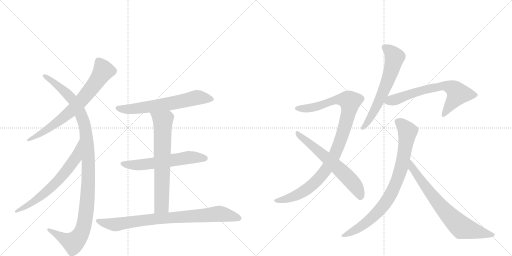
t = 0.00 s
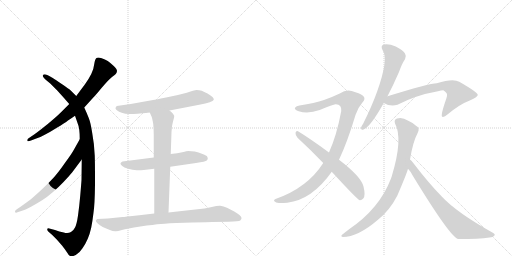
t = 2.23 s
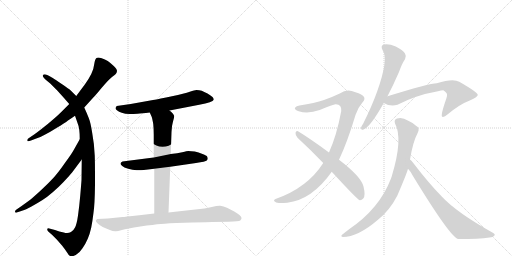
t = 4.45 s
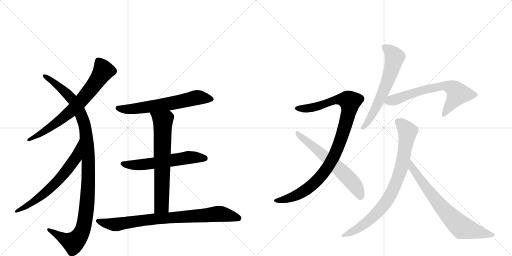
t = 6.68 s
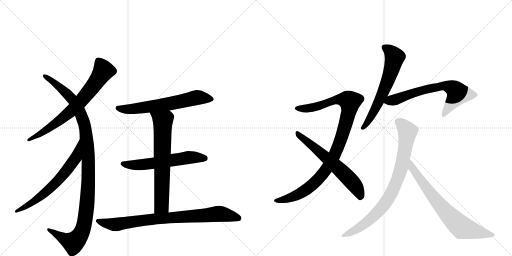
t = 8.90 s
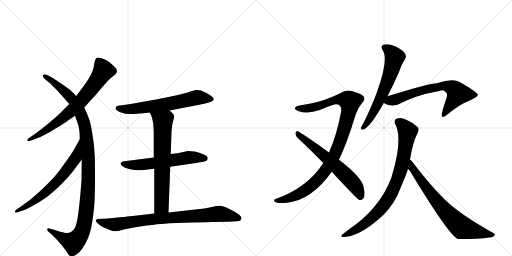
t = 11.13 s

The animated SVG that drew these frames (rendered in a browser with its animation timeline set to each time). Animation: 13 CSS @keyframes rules; one cycle of 11.13 s.

<svg version="1.1" viewBox="0 0 2048 1024" xmlns="http://www.w3.org/2000/svg">
  <g stroke="lightgray" stroke-dasharray="1,1" stroke-width="1" transform="scale(4, 4)">
    <line x1="0" y1="0" x2="256" y2="256"></line>
    <line x1="256" y1="0" x2="0" y2="256"></line>
    <line x1="128" y1="0" x2="128" y2="256"></line>
    <line x1="0" y1="128" x2="256" y2="128"></line>
    <line x1="256" y1="0" x2="512" y2="256"></line>
    <line x1="512" y1="0" x2="256" y2="256"></line>
    <line x1="384" y1="0" x2="384" y2="256"></line>
    <line x1="256" y1="128" x2="512" y2="128"></line>
  </g>
<g transform="scale(1, -1) translate(0, -850)">
   <style type="text/css">
    @keyframes keyframes0 {
      from {
       stroke: black;
       stroke-dashoffset: 718;
       stroke-width: 128;
       }
       70% {
       animation-timing-function: step-end;
       stroke: black;
       stroke-dashoffset: 0;
       stroke-width: 128;
       }
       to {
       stroke: black;
       stroke-width: 1024;
       }
       }
       #make-me-a-hanzi-animation-0 {
         animation: keyframes0 0.834310s both;
         animation-delay: 0.000000s;
         animation-timing-function: linear;
       }
    @keyframes keyframes1 {
      from {
       stroke: black;
       stroke-dashoffset: 1117;
       stroke-width: 128;
       }
       78% {
       animation-timing-function: step-end;
       stroke: black;
       stroke-dashoffset: 0;
       stroke-width: 128;
       }
       to {
       stroke: black;
       stroke-width: 1024;
       }
       }
       #make-me-a-hanzi-animation-1 {
         animation: keyframes1 1.159017s both;
         animation-delay: 0.834310s;
         animation-timing-function: linear;
       }
    @keyframes keyframes2 {
      from {
       stroke: black;
       stroke-dashoffset: 650;
       stroke-width: 128;
       }
       68% {
       animation-timing-function: step-end;
       stroke: black;
       stroke-dashoffset: 0;
       stroke-width: 128;
       }
       to {
       stroke: black;
       stroke-width: 1024;
       }
       }
       #make-me-a-hanzi-animation-2 {
         animation: keyframes2 0.778971s both;
         animation-delay: 1.993327s;
         animation-timing-function: linear;
       }
    @keyframes keyframes3 {
      from {
       stroke: black;
       stroke-dashoffset: 639;
       stroke-width: 128;
       }
       68% {
       animation-timing-function: step-end;
       stroke: black;
       stroke-dashoffset: 0;
       stroke-width: 128;
       }
       to {
       stroke: black;
       stroke-width: 1024;
       }
       }
       #make-me-a-hanzi-animation-3 {
         animation: keyframes3 0.770020s both;
         animation-delay: 2.772298s;
         animation-timing-function: linear;
       }
    @keyframes keyframes4 {
      from {
       stroke: black;
       stroke-dashoffset: 587;
       stroke-width: 128;
       }
       66% {
       animation-timing-function: step-end;
       stroke: black;
       stroke-dashoffset: 0;
       stroke-width: 128;
       }
       to {
       stroke: black;
       stroke-width: 1024;
       }
       }
       #make-me-a-hanzi-animation-4 {
         animation: keyframes4 0.727702s both;
         animation-delay: 3.542318s;
         animation-timing-function: linear;
       }
    @keyframes keyframes5 {
      from {
       stroke: black;
       stroke-dashoffset: 682;
       stroke-width: 128;
       }
       69% {
       animation-timing-function: step-end;
       stroke: black;
       stroke-dashoffset: 0;
       stroke-width: 128;
       }
       to {
       stroke: black;
       stroke-width: 1024;
       }
       }
       #make-me-a-hanzi-animation-5 {
         animation: keyframes5 0.805013s both;
         animation-delay: 4.270020s;
         animation-timing-function: linear;
       }
    @keyframes keyframes6 {
      from {
       stroke: black;
       stroke-dashoffset: 824;
       stroke-width: 128;
       }
       73% {
       animation-timing-function: step-end;
       stroke: black;
       stroke-dashoffset: 0;
       stroke-width: 128;
       }
       to {
       stroke: black;
       stroke-width: 1024;
       }
       }
       #make-me-a-hanzi-animation-6 {
         animation: keyframes6 0.920573s both;
         animation-delay: 5.075033s;
         animation-timing-function: linear;
       }
    @keyframes keyframes7 {
      from {
       stroke: black;
       stroke-dashoffset: 1004;
       stroke-width: 128;
       }
       77% {
       animation-timing-function: step-end;
       stroke: black;
       stroke-dashoffset: 0;
       stroke-width: 128;
       }
       to {
       stroke: black;
       stroke-width: 1024;
       }
       }
       #make-me-a-hanzi-animation-7 {
         animation: keyframes7 1.067057s both;
         animation-delay: 5.995605s;
         animation-timing-function: linear;
       }
    @keyframes keyframes8 {
      from {
       stroke: black;
       stroke-dashoffset: 619;
       stroke-width: 128;
       }
       67% {
       animation-timing-function: step-end;
       stroke: black;
       stroke-dashoffset: 0;
       stroke-width: 128;
       }
       to {
       stroke: black;
       stroke-width: 1024;
       }
       }
       #make-me-a-hanzi-animation-8 {
         animation: keyframes8 0.753743s both;
         animation-delay: 7.062663s;
         animation-timing-function: linear;
       }
    @keyframes keyframes9 {
      from {
       stroke: black;
       stroke-dashoffset: 621;
       stroke-width: 128;
       }
       67% {
       animation-timing-function: step-end;
       stroke: black;
       stroke-dashoffset: 0;
       stroke-width: 128;
       }
       to {
       stroke: black;
       stroke-width: 1024;
       }
       }
       #make-me-a-hanzi-animation-9 {
         animation: keyframes9 0.755371s both;
         animation-delay: 7.816406s;
         animation-timing-function: linear;
       }
    @keyframes keyframes10 {
      from {
       stroke: black;
       stroke-dashoffset: 670;
       stroke-width: 128;
       }
       69% {
       animation-timing-function: step-end;
       stroke: black;
       stroke-dashoffset: 0;
       stroke-width: 128;
       }
       to {
       stroke: black;
       stroke-width: 1024;
       }
       }
       #make-me-a-hanzi-animation-10 {
         animation: keyframes10 0.795247s both;
         animation-delay: 8.571777s;
         animation-timing-function: linear;
       }
    @keyframes keyframes11 {
      from {
       stroke: black;
       stroke-dashoffset: 826;
       stroke-width: 128;
       }
       73% {
       animation-timing-function: step-end;
       stroke: black;
       stroke-dashoffset: 0;
       stroke-width: 128;
       }
       to {
       stroke: black;
       stroke-width: 1024;
       }
       }
       #make-me-a-hanzi-animation-11 {
         animation: keyframes11 0.922201s both;
         animation-delay: 9.367025s;
         animation-timing-function: linear;
       }
    @keyframes keyframes12 {
      from {
       stroke: black;
       stroke-dashoffset: 721;
       stroke-width: 128;
       }
       70% {
       animation-timing-function: step-end;
       stroke: black;
       stroke-dashoffset: 0;
       stroke-width: 128;
       }
       to {
       stroke: black;
       stroke-width: 1024;
       }
       }
       #make-me-a-hanzi-animation-12 {
         animation: keyframes12 0.836751s both;
         animation-delay: 10.289225s;
         animation-timing-function: linear;
       }
</style>
<path d="M 337 420 L 375 462 Q 378 464 407 499 Q 437 534 448 542 Q 459 550 463 554 Q 467 558 468 566 Q 468 574 455 586 Q 441 599 431 606 Q 420 612 407 617 Q 398 620 393 620 Q 388 620 386 618 Q 380 615 377 594 Q 375 574 365 554 Q 355 534 340 513 L 305 466 L 277 434 L 243 400 Q 227 384 191 354 Q 155 325 138 313 L 113 296 Q 109 293 109 289 L 109 287 Q 110 285 113 285 Q 117 285 124 288 L 145 296 Q 160 300 179 311 Q 199 321 229 340 Q 259 358 272 368 Q 286 377 300 387 L 337 420 Z" fill="lightgray"></path> 
<path d="M 327 212 L 326 130 Q 325 114 321 68 Q 317 23 312 -12 Q 307 -47 300 -60 Q 293 -74 284 -78 Q 277 -82 268 -82 Q 262 -82 255 -80 Q 237 -76 220 -70 L 197 -64 Q 195 -63 193 -63 Q 190 -63 189 -66 L 189 -68 Q 189 -72 193 -76 L 209 -90 L 227 -108 L 248 -132 Q 259 -146 267 -158 Q 275 -172 280 -174 Q 283 -175 287 -175 Q 294 -175 303 -170 Q 317 -163 330 -143 Q 343 -124 351 -105 Q 359 -87 365 -60 Q 370 -34 374 -1 Q 379 32 380 112 L 380 154 Q 380 194 379 227 Q 377 275 369 317 Q 363 358 355 378 Q 348 396 337 420 L 305 466 L 283 488 Q 274 496 247 514 Q 221 532 211 538 L 197 546 Q 188 551 183 552 Q 181 553 178 553 Q 175 553 173 551 Q 171 550 171 547 Q 171 545 173 542 Q 175 538 184 530 L 201 516 L 229 488 L 256 458 L 277 434 L 300 387 L 307 367 Q 315 347 317 331 Q 319 315 319 293 L 327 212 Z" fill="lightgray"></path> 
<path d="M 319 293 L 296 252 Q 287 235 261 200 Q 236 164 216 141 Q 195 118 167 92 Q 139 66 121 51 L 85 25 L 66 12 Q 60 9 60 4 L 60 3 Q 61 -1 64 -1 Q 65 -1 67 0 L 91 8 Q 101 10 126 24 Q 151 38 170 50 Q 189 62 212 82 Q 235 102 255 123 Q 275 144 289 161 L 327 212 C 345 236 334 319 319 293 Z" fill="lightgray"></path> 
<path d="M 678 408 L 797 431 Q 824 436 839 441 Q 853 446 855 451 L 855 453 Q 855 457 850 462 Q 844 468 830 476 Q 816 483 807 487 Q 797 490 786 490 Q 779 490 759 483 Q 739 476 688 465 Q 637 454 612 450 L 523 434 L 467 426 Q 462 421 462 417 L 462 416 Q 463 412 469 408 Q 475 403 487 399 Q 499 394 520 394 Q 533 394 550 395 Q 567 396 599 400 L 678 408 Z" fill="lightgray"></path> 
<path d="M 681 183 L 784 198 Q 823 204 827 208 Q 831 213 831 216 Q 831 218 829 223 Q 827 228 810 234 Q 794 241 779 244 Q 765 246 753 246 Q 749 246 729 241 Q 711 236 683 234 L 615 220 L 521 208 L 490 204 Q 482 200 482 196 L 482 195 Q 482 191 489 186 Q 495 180 513 175 Q 530 170 547 169 L 555 169 Q 563 169 575 170 L 617 175 L 681 183 Z" fill="lightgray"></path> 
<path d="M 617 175 L 617 -4 C 617 -34 673 -30 674 0 L 681 183 L 683 234 L 686 322 Q 687 348 692 364 Q 697 381 697 386 Q 695 391 691 396 Q 686 402 678 408 C 656 428 587 427 599 400 L 607 382 Q 609 376 613 354 Q 615 332 615 312 L 615 220 L 617 175 Z" fill="lightgray"></path> 
<path d="M 617 -4 L 557 -11 Q 495 -18 490 -18 L 431 -24 L 389 -26 Q 383 -30 383 -33 Q 383 -37 392 -45 Q 401 -52 411 -58 Q 421 -63 437 -69 Q 451 -75 461 -75 L 464 -75 Q 470 -75 488 -70 Q 506 -64 561 -56 Q 617 -48 643 -46 Q 669 -43 737 -41 Q 805 -39 848 -38 L 913 -37 Q 956 -36 961 -32 Q 966 -27 966 -23 L 966 -22 Q 966 -17 959 -11 Q 951 -4 937 4 L 908 19 Q 894 26 881 27 L 878 27 Q 868 27 847 22 Q 821 16 781 12 L 674 0 L 617 -4 Z" fill="lightgray"></path> 
<path d="M 1356 211 Q 1390 283 1422 390 Q 1432 420 1449 439 Q 1465 455 1452 467 Q 1439 477 1407 486 Q 1383 492 1359 476 Q 1332 463 1296 450 Q 1259 438 1198 428 Q 1185 427 1180 419 Q 1176 412 1195 405 Q 1232 393 1279 410 Q 1333 432 1342 433 Q 1367 434 1365 406 Q 1347 309 1316 240 L 1293 198 Q 1230 99 1102 54 Q 1090 47 1102 42 Q 1108 35 1149 39 Q 1248 51 1327 163 L 1356 211 Z" fill="lightgray"></path> 
<path d="M 1327 163 Q 1429 52 1439 49 Q 1446 48 1453 56 Q 1463 66 1454 104 Q 1445 143 1356 211 L 1316 240 Q 1237 298 1192 325 Q 1185 329 1182 319 Q 1181 309 1190 299 Q 1239 254 1293 198 L 1327 163 Z" fill="lightgray"></path> 
<path d="M 1550 465 Q 1572 507 1596 562 Q 1608 596 1620 613 Q 1627 625 1620 636 Q 1614 648 1583 664 Q 1555 676 1536 672 Q 1520 668 1531 648 Q 1555 615 1509 485 Q 1487 424 1453 356 Q 1446 346 1444 339 Q 1443 327 1456 333 Q 1483 345 1535 438 L 1550 465 Z" fill="lightgray"></path> 
<path d="M 1535 438 Q 1562 422 1590 431 Q 1665 470 1752 485 Q 1765 489 1773 489 Q 1789 479 1788 471 Q 1789 468 1785 455 Q 1761 386 1769 383 Q 1776 380 1791 393 Q 1839 433 1879 448 Q 1913 463 1911 471 Q 1910 481 1837 523 Q 1813 538 1747 517 Q 1719 517 1550 465 C 1521 456 1508 451 1535 438 Z" fill="lightgray"></path> 
<path d="M 1640 212 Q 1652 284 1671 319 Q 1681 338 1664 347 Q 1646 362 1631 368 Q 1609 383 1588 376 Q 1575 372 1580 356 Q 1613 296 1567 145 L 1564 136 Q 1518 15 1395 -68 L 1372 -86 Q 1359 -95 1371 -98 Q 1432 -98 1513 -28 Q 1559 9 1589 67 Q 1628 158 1632 175 L 1640 212 Z" fill="lightgray"></path> 
<path d="M 1632 175 Q 1642 165 1650 149 Q 1800 -97 1832 -106 Q 1916 -106 1958 -100 Q 1973 -99 1978 -92 Q 1982 -86 1973 -82 Q 1826 0 1766 65 Q 1715 117 1653 198 Q 1647 208 1640 212 C 1618 233 1613 198 1632 175 Z" fill="lightgray"></path> 
      <clipPath id="make-me-a-hanzi-clip-0">
      <path d="M 337 420 L 375 462 Q 378 464 407 499 Q 437 534 448 542 Q 459 550 463 554 Q 467 558 468 566 Q 468 574 455 586 Q 441 599 431 606 Q 420 612 407 617 Q 398 620 393 620 Q 388 620 386 618 Q 380 615 377 594 Q 375 574 365 554 Q 355 534 340 513 L 305 466 L 277 434 L 243 400 Q 227 384 191 354 Q 155 325 138 313 L 113 296 Q 109 293 109 289 L 109 287 Q 110 285 113 285 Q 117 285 124 288 L 145 296 Q 160 300 179 311 Q 199 321 229 340 Q 259 358 272 368 Q 286 377 300 387 L 337 420 Z" fill="lightgray"></path>
      </clipPath>
      <path clip-path="url(#make-me-a-hanzi-clip-0)" d="M 393 608 L 414 567 L 331 454 L 239 368 L 112 288 " fill="none" id="make-me-a-hanzi-animation-0" stroke-dasharray="590 1180" stroke-linecap="round"></path>

      <clipPath id="make-me-a-hanzi-clip-1">
      <path d="M 327 212 L 326 130 Q 325 114 321 68 Q 317 23 312 -12 Q 307 -47 300 -60 Q 293 -74 284 -78 Q 277 -82 268 -82 Q 262 -82 255 -80 Q 237 -76 220 -70 L 197 -64 Q 195 -63 193 -63 Q 190 -63 189 -66 L 189 -68 Q 189 -72 193 -76 L 209 -90 L 227 -108 L 248 -132 Q 259 -146 267 -158 Q 275 -172 280 -174 Q 283 -175 287 -175 Q 294 -175 303 -170 Q 317 -163 330 -143 Q 343 -124 351 -105 Q 359 -87 365 -60 Q 370 -34 374 -1 Q 379 32 380 112 L 380 154 Q 380 194 379 227 Q 377 275 369 317 Q 363 358 355 378 Q 348 396 337 420 L 305 466 L 283 488 Q 274 496 247 514 Q 221 532 211 538 L 197 546 Q 188 551 183 552 Q 181 553 178 553 Q 175 553 173 551 Q 171 550 171 547 Q 171 545 173 542 Q 175 538 184 530 L 201 516 L 229 488 L 256 458 L 277 434 L 300 387 L 307 367 Q 315 347 317 331 Q 319 315 319 293 L 327 212 Z" fill="lightgray"></path>
      </clipPath>
      <path clip-path="url(#make-me-a-hanzi-clip-1)" d="M 177 547 L 275 469 L 314 413 L 341 340 L 353 220 L 353 103 L 344 -5 L 334 -61 L 317 -97 L 292 -121 L 193 -67 " fill="none" id="make-me-a-hanzi-animation-1" stroke-dasharray="989 1978" stroke-linecap="round"></path>

      <clipPath id="make-me-a-hanzi-clip-2">
      <path d="M 319 293 L 296 252 Q 287 235 261 200 Q 236 164 216 141 Q 195 118 167 92 Q 139 66 121 51 L 85 25 L 66 12 Q 60 9 60 4 L 60 3 Q 61 -1 64 -1 Q 65 -1 67 0 L 91 8 Q 101 10 126 24 Q 151 38 170 50 Q 189 62 212 82 Q 235 102 255 123 Q 275 144 289 161 L 327 212 C 345 236 334 319 319 293 Z" fill="lightgray"></path>
      </clipPath>
      <path clip-path="url(#make-me-a-hanzi-clip-2)" d="M 316 286 L 303 218 L 245 142 L 166 67 L 64 3 " fill="none" id="make-me-a-hanzi-animation-2" stroke-dasharray="522 1044" stroke-linecap="round"></path>

      <clipPath id="make-me-a-hanzi-clip-3">
      <path d="M 678 408 L 797 431 Q 824 436 839 441 Q 853 446 855 451 L 855 453 Q 855 457 850 462 Q 844 468 830 476 Q 816 483 807 487 Q 797 490 786 490 Q 779 490 759 483 Q 739 476 688 465 Q 637 454 612 450 L 523 434 L 467 426 Q 462 421 462 417 L 462 416 Q 463 412 469 408 Q 475 403 487 399 Q 499 394 520 394 Q 533 394 550 395 Q 567 396 599 400 L 678 408 Z" fill="lightgray"></path>
      </clipPath>
      <path clip-path="url(#make-me-a-hanzi-clip-3)" d="M 471 417 L 541 415 L 695 438 L 789 460 L 849 452 " fill="none" id="make-me-a-hanzi-animation-3" stroke-dasharray="511 1022" stroke-linecap="round"></path>

      <clipPath id="make-me-a-hanzi-clip-4">
      <path d="M 681 183 L 784 198 Q 823 204 827 208 Q 831 213 831 216 Q 831 218 829 223 Q 827 228 810 234 Q 794 241 779 244 Q 765 246 753 246 Q 749 246 729 241 Q 711 236 683 234 L 615 220 L 521 208 L 490 204 Q 482 200 482 196 L 482 195 Q 482 191 489 186 Q 495 180 513 175 Q 530 170 547 169 L 555 169 Q 563 169 575 170 L 617 175 L 681 183 Z" fill="lightgray"></path>
      </clipPath>
      <path clip-path="url(#make-me-a-hanzi-clip-4)" d="M 491 196 L 568 191 L 753 220 L 820 217 " fill="none" id="make-me-a-hanzi-animation-4" stroke-dasharray="459 918" stroke-linecap="round"></path>

      <clipPath id="make-me-a-hanzi-clip-5">
      <path d="M 617 175 L 617 -4 C 617 -34 673 -30 674 0 L 681 183 L 683 234 L 686 322 Q 687 348 692 364 Q 697 381 697 386 Q 695 391 691 396 Q 686 402 678 408 C 656 428 587 427 599 400 L 607 382 Q 609 376 613 354 Q 615 332 615 312 L 615 220 L 617 175 Z" fill="lightgray"></path>
      </clipPath>
      <path clip-path="url(#make-me-a-hanzi-clip-5)" d="M 607 398 L 651 365 L 647 39 L 646 27 L 624 3 " fill="none" id="make-me-a-hanzi-animation-5" stroke-dasharray="554 1108" stroke-linecap="round"></path>

      <clipPath id="make-me-a-hanzi-clip-6">
      <path d="M 617 -4 L 557 -11 Q 495 -18 490 -18 L 431 -24 L 389 -26 Q 383 -30 383 -33 Q 383 -37 392 -45 Q 401 -52 411 -58 Q 421 -63 437 -69 Q 451 -75 461 -75 L 464 -75 Q 470 -75 488 -70 Q 506 -64 561 -56 Q 617 -48 643 -46 Q 669 -43 737 -41 Q 805 -39 848 -38 L 913 -37 Q 956 -36 961 -32 Q 966 -27 966 -23 L 966 -22 Q 966 -17 959 -11 Q 951 -4 937 4 L 908 19 Q 894 26 881 27 L 878 27 Q 868 27 847 22 Q 821 16 781 12 L 674 0 L 617 -4 Z" fill="lightgray"></path>
      </clipPath>
      <path clip-path="url(#make-me-a-hanzi-clip-6)" d="M 393 -35 L 463 -48 L 597 -28 L 875 -5 L 955 -23 " fill="none" id="make-me-a-hanzi-animation-6" stroke-dasharray="696 1392" stroke-linecap="round"></path>

      <clipPath id="make-me-a-hanzi-clip-7">
      <path d="M 1356 211 Q 1390 283 1422 390 Q 1432 420 1449 439 Q 1465 455 1452 467 Q 1439 477 1407 486 Q 1383 492 1359 476 Q 1332 463 1296 450 Q 1259 438 1198 428 Q 1185 427 1180 419 Q 1176 412 1195 405 Q 1232 393 1279 410 Q 1333 432 1342 433 Q 1367 434 1365 406 Q 1347 309 1316 240 L 1293 198 Q 1230 99 1102 54 Q 1090 47 1102 42 Q 1108 35 1149 39 Q 1248 51 1327 163 L 1356 211 Z" fill="lightgray"></path>
      </clipPath>
      <path clip-path="url(#make-me-a-hanzi-clip-7)" d="M 1188 417 L 1253 420 L 1363 453 L 1400 444 L 1392 390 L 1363 293 L 1337 227 L 1303 169 L 1270 129 L 1213 84 L 1137 50 L 1109 48 " fill="none" id="make-me-a-hanzi-animation-7" stroke-dasharray="876 1752" stroke-linecap="round"></path>

      <clipPath id="make-me-a-hanzi-clip-8">
      <path d="M 1327 163 Q 1429 52 1439 49 Q 1446 48 1453 56 Q 1463 66 1454 104 Q 1445 143 1356 211 L 1316 240 Q 1237 298 1192 325 Q 1185 329 1182 319 Q 1181 309 1190 299 Q 1239 254 1293 198 L 1327 163 Z" fill="lightgray"></path>
      </clipPath>
      <path clip-path="url(#make-me-a-hanzi-clip-8)" d="M 1191 315 L 1387 145 L 1423 104 L 1443 59 " fill="none" id="make-me-a-hanzi-animation-8" stroke-dasharray="491 982" stroke-linecap="round"></path>

      <clipPath id="make-me-a-hanzi-clip-9">
      <path d="M 1550 465 Q 1572 507 1596 562 Q 1608 596 1620 613 Q 1627 625 1620 636 Q 1614 648 1583 664 Q 1555 676 1536 672 Q 1520 668 1531 648 Q 1555 615 1509 485 Q 1487 424 1453 356 Q 1446 346 1444 339 Q 1443 327 1456 333 Q 1483 345 1535 438 L 1550 465 Z" fill="lightgray"></path>
      </clipPath>
      <path clip-path="url(#make-me-a-hanzi-clip-9)" d="M 1539 659 L 1575 629 L 1574 599 L 1514 437 L 1452 340 " fill="none" id="make-me-a-hanzi-animation-9" stroke-dasharray="493 986" stroke-linecap="round"></path>

      <clipPath id="make-me-a-hanzi-clip-10">
      <path d="M 1535 438 Q 1562 422 1590 431 Q 1665 470 1752 485 Q 1765 489 1773 489 Q 1789 479 1788 471 Q 1789 468 1785 455 Q 1761 386 1769 383 Q 1776 380 1791 393 Q 1839 433 1879 448 Q 1913 463 1911 471 Q 1910 481 1837 523 Q 1813 538 1747 517 Q 1719 517 1550 465 C 1521 456 1508 451 1535 438 Z" fill="lightgray"></path>
      </clipPath>
      <path clip-path="url(#make-me-a-hanzi-clip-10)" d="M 1545 441 L 1654 479 L 1781 508 L 1809 499 L 1832 475 L 1773 387 " fill="none" id="make-me-a-hanzi-animation-10" stroke-dasharray="542 1084" stroke-linecap="round"></path>

      <clipPath id="make-me-a-hanzi-clip-11">
      <path d="M 1640 212 Q 1652 284 1671 319 Q 1681 338 1664 347 Q 1646 362 1631 368 Q 1609 383 1588 376 Q 1575 372 1580 356 Q 1613 296 1567 145 L 1564 136 Q 1518 15 1395 -68 L 1372 -86 Q 1359 -95 1371 -98 Q 1432 -98 1513 -28 Q 1559 9 1589 67 Q 1628 158 1632 175 L 1640 212 Z" fill="lightgray"></path>
      </clipPath>
      <path clip-path="url(#make-me-a-hanzi-clip-11)" d="M 1592 363 L 1612 349 L 1630 324 L 1610 199 L 1571 87 L 1523 14 L 1477 -31 L 1436 -62 L 1377 -92 " fill="none" id="make-me-a-hanzi-animation-11" stroke-dasharray="698 1396" stroke-linecap="round"></path>

      <clipPath id="make-me-a-hanzi-clip-12">
      <path d="M 1632 175 Q 1642 165 1650 149 Q 1800 -97 1832 -106 Q 1916 -106 1958 -100 Q 1973 -99 1978 -92 Q 1982 -86 1973 -82 Q 1826 0 1766 65 Q 1715 117 1653 198 Q 1647 208 1640 212 C 1618 233 1613 198 1632 175 Z" fill="lightgray"></path>
      </clipPath>
      <path clip-path="url(#make-me-a-hanzi-clip-12)" d="M 1640 205 L 1649 178 L 1702 101 L 1771 15 L 1839 -53 L 1861 -64 L 1970 -90 " fill="none" id="make-me-a-hanzi-animation-12" stroke-dasharray="593 1186" stroke-linecap="round"></path>

</g>
</svg>
